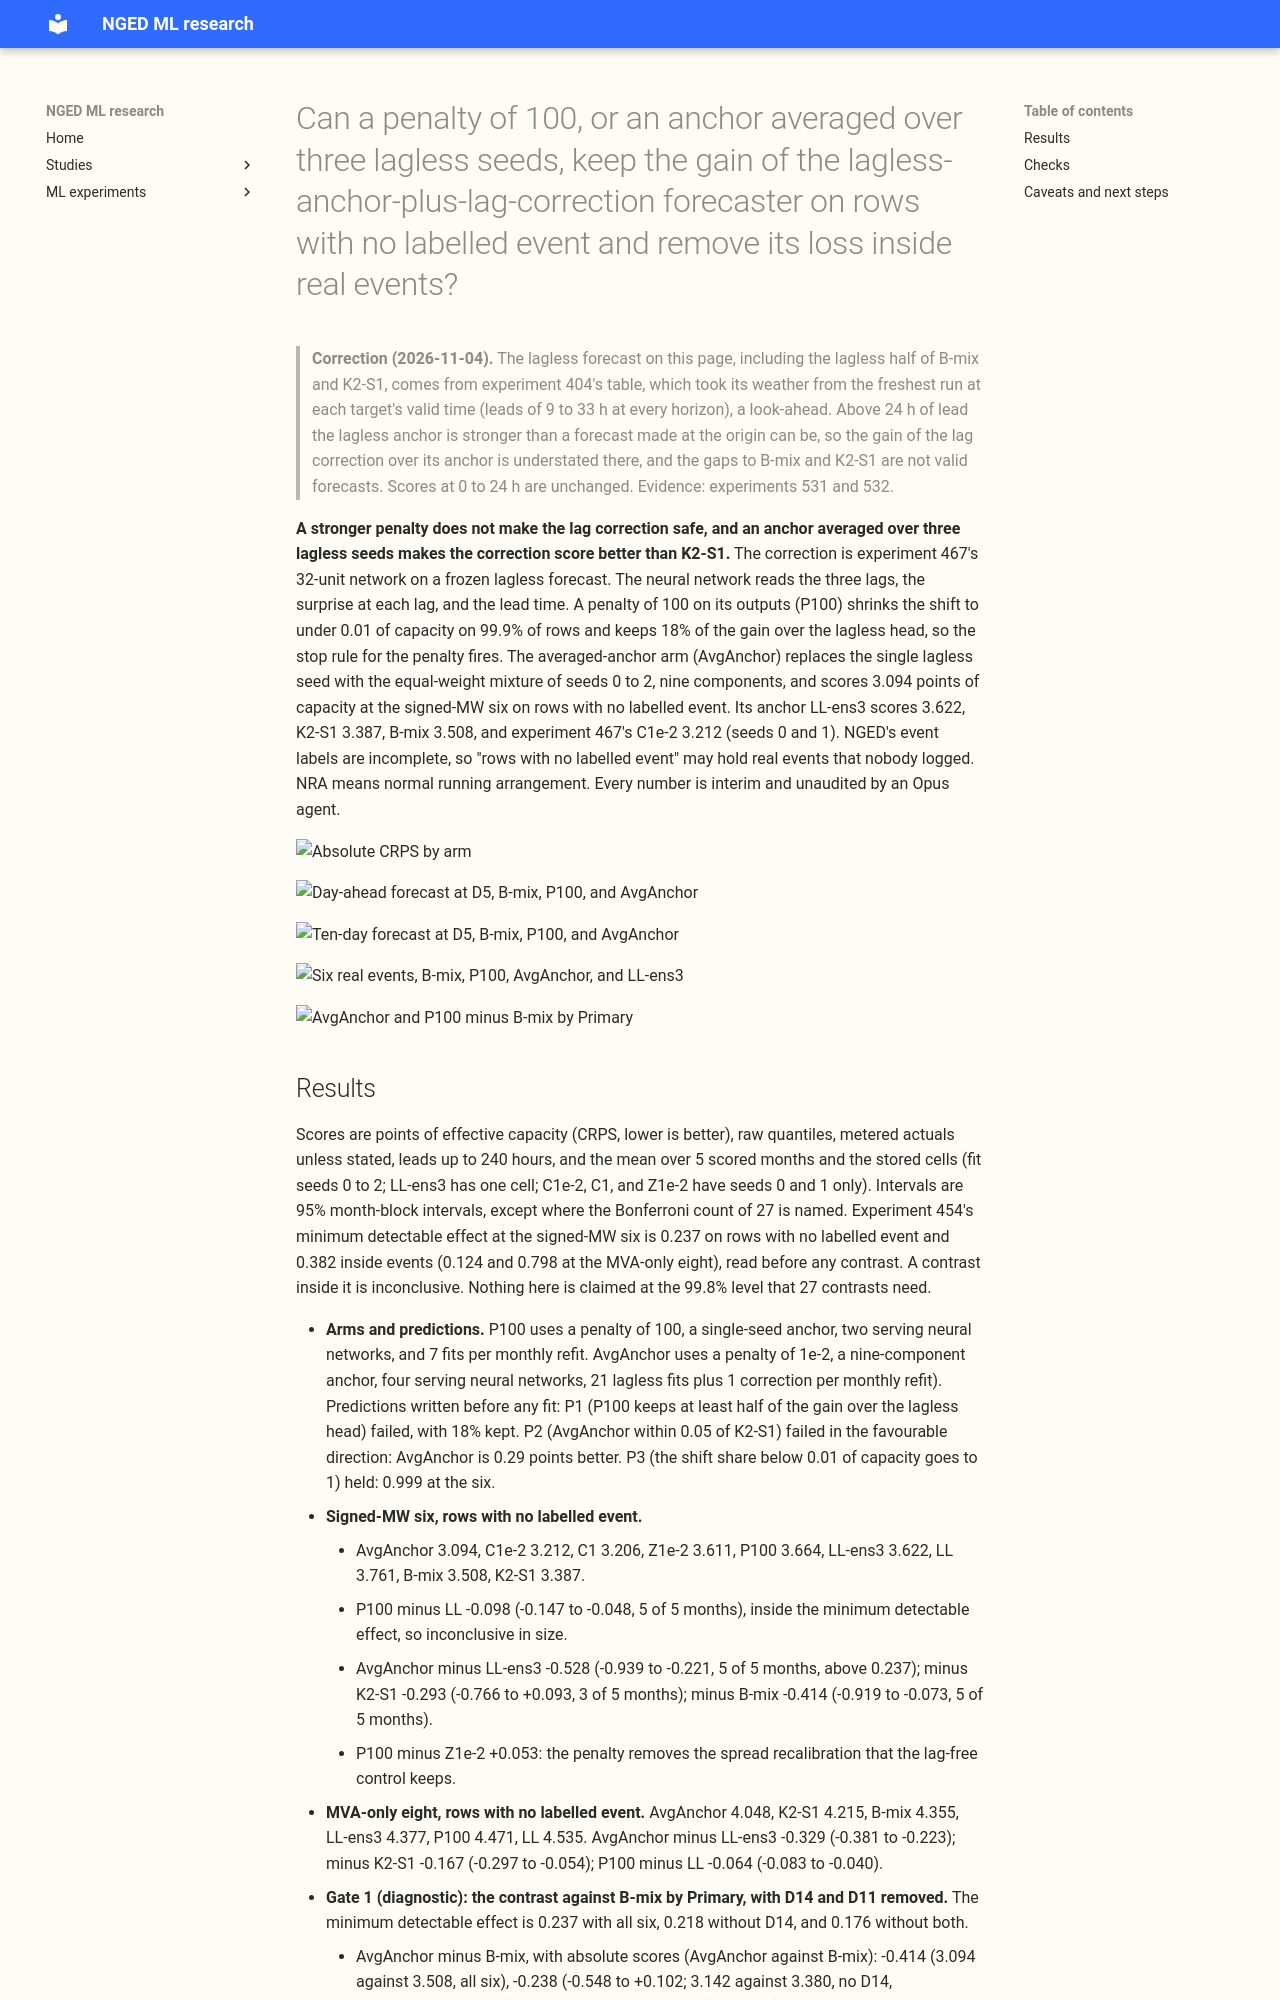

repository: openclimatefix/nged-ml-research · page: ml-experiments/00472-anchor-plus-correction-with-a-strong-penalty-and-a-seed-averaged-anchor/result/index.html · generator: mkdocs

---
id: "00472"
slug: anchor-plus-correction-with-a-strong-penalty-and-a-seed-averaged-anchor
title: >-
  Can a penalty of 100, or an anchor averaged over three lagless seeds, keep the gain of the
  lagless-anchor-plus-lag-correction forecaster on rows with no labelled event and remove its loss
  inside real events?
theme: lagged-power-and-error-correction
also_relevant_to:
    - lsc-detectors
    - calibration-and-uncertainty
status: finished
date: 2026-11-01
kind: other
protocol: demand-v2
size: >-
  medium. Stored: 30 small saved neural networks and their forecast tables in this experiment's
  private
  folder. More than one design would defensibly test the hypothesis (the penalty, and how the
  seed-averaged anchor enters), so the plan fixes both. The scripts import experiment 404's and
  454's
  modules. Production serving path: not touched (this repository holds none). Degradation rule: not
  touched.
hypothesis: >-
  Experiment 467's correction (a 32-unit neural network on the frozen lagless forecast) gains 0.50
  points of
  capacity over the lagless head on rows with no labelled event at the signed-MW six, but its L2
  penalty from 1e-3 to 1 never limited the outputs, and it is no better than the lagless head
  inside real events. A penalty of 100 limits the outputs, so it keeps most of the gain and removes
  the loss inside events; and an anchor that is the equal-weight mixture of the lagless heads of
  seeds 0 to 2 carries much of K2-S1's gain with a correction on top.
prediction: >-
  Written before any fit. Scores are CRPS in points of effective capacity at the signed-MW six on
  rows with no labelled event. P1. P100 keeps at least half of experiment 467's gain over the
  lagless head (3.71 to 3.21 for C1e-2, so at least 0.25 points). P2. Avg-anchor scores within 0.05
  of K2-S1 at the six on rows with no labelled event. Either prediction can fail. P3. P100 shrinks
  the share of rows with a shift below 0.01 of capacity towards 1, because the penalty now binds.
decision_rule: >-
  Gate 1 (gain over B-mix with D14 removed) is a reported diagnostic, not a gate, because
  experiment 467's gain with D14 removed was 0.11 against a minimum detectable effect of 0.24. The
  contrast is reported with D14 removed, with D11 removed, and by Primary, and a contrast inside the
  minimum detectable effect is inconclusive. Gate 2 (event robustness) is passed if the arm is no
  worse than its anchor by more than 0.03 on held-out injected load-shift rows (scoring worlds 200
  to 202) at the signed-MW six; real-event rows (NRA-corrected actuals, headline, and metered) are
  reported with their intervals and called inconclusive when the interval is wider than 0.03, as
  experiment 467's was (resolution 0.38). Gate 3 (tails) is passed if q99 pinball loss is no more
  than 5% worse than the anchor's and q99 and q95 coverage are within 0.01 of the anchor's. An arm
  is
  a candidate for the demand assembly if it beats its anchor (LL-ens3 for Avg-anchor, the same-seed
  lagless head for P100) on rows with no labelled event at the six by more than the minimum
  detectable effect (0.24, experiment 454's formula, computed before any contrast is read), passes
  gates 2 and 3, and serves fewer neural networks than K2-S1 (four) or ties it within 0.03. The
  smallest gain
  worth porting is the minimum detectable effect, because the correction adds a neural network. Stop
  rule:
  if P100 loses more than half of the gain over the lagless head, a penalty cannot keep the gain and
  the anchor line closes except for the averaged anchor, which is judged against K2-S1. The
  signed-MW six and the MVA-only eight are scored separately and never pooled. The Bonferroni count
  is 27 (3 arms among the references times 3 row classes times 3 references), stated as a number.
benchmark: >-
  Experiment 454's stored forecasts at fit seeds 0 to 2: LL-ens3 (a fair reference for the
  averaged anchor), the single-seed lagless head LL, B-mix, and K2-S1. Experiment 467's stored arms
  C1e-2 (seeds 0 and 1 only), its lag-zeroed control Z1e-2, and C1 (penalty 1) show how much of any
  change comes from the spread recalibration.
row_set_id: experiment_404_scoring_rows
metric: >-
  Mass-weighted pinball loss (CRPS-like) in points of capacity from 11 quantiles, by row class and
  group, as in experiment 404's report; tail coverage and pinball loss at q01, q05, q95, and q99.
verdict: partly supported
production_status: candidate
adopted_in: none
best_arm: >-
  AvgAnchor (penalty 1e-2, anchor averaged over lagless seeds 0 to 2). At the signed-MW six on rows
  with no labelled event it scores 3.094 points of capacity against 3.622 for its anchor LL-ens3
  (-0.528, 95% interval -0.939 to -0.221), 3.387 for K2-S1 (-0.293, -0.766 to +0.093), and 3.508
  for B-mix (-0.414, -0.919 to -0.073).
headline: >-
  A penalty of 100 keeps only 18% of the gain of experiment 467's correction (P100 gains 0.10
  points over the lagless head, against 0.55 for C1e-2 on the same rows), so a penalty cannot keep
  the gain and the penalty
  line closes. A correction on an anchor averaged over three lagless seeds scores 0.53 points better
  than the averaged anchor alone and 0.29 better than K2-S1 (interval includes zero), with the same
  four serving neural networks. Inside
  real events, on actuals corrected to the normal running arrangement, it is 0.30 points worse than
  its anchor (interval -0.43 to +1.72, inconclusive). The results are interim, over five scored
  months.
lessons: >-
  The penalty removes the spread recalibration along with the lag correction: the lag-zeroed
  control Z1e-2 scores 3.611 and P100 scores 3.664. The averaged anchor alone carries 0.14 of the
  0.37 points by which K2-S1 beats the single-seed lagless head (experiment 454), and the correction
  on top of the averaged anchor adds a further 0.53.
take_home_message: >-
  A stronger penalty does not make the lag correction safe. A penalty of 100 shrinks the
  correction to almost nothing and keeps only 18% of its gain, so the penalties tried (1e-3 to 1
  never bound, and 100 binds) do not both limit the correction and keep the gain. Averaging the
  lagless forecast over three seeds and correcting that average with the recent readings scored
  better in this experiment. At the six Primaries metered in signed megawatts it scores 3.09
  points of capacity on rows with no labelled event, against 3.62 for the averaged lagless
  forecast, 3.39 for K2-S1, and 3.51 for B-mix, and AvgAnchor serves four neural networks, like
  K2-S1. Inside real load-shift events it is not shown to be safe (0.30 points worse than its
  anchor on corrected actuals, inconclusive). It fails the coverage clause of the tail gate as
  written and is unreplicated, so it is a candidate for the demand assembly's held-out test and
  not an adopted design. The results are interim, over five scored months.
advice:
  - >-
    Do not tune the L2 penalty on the lag correction any further: 100 keeps 18% of the gain and
    1e-3 to 1 never bound, so the penalty line is closed (P100, Results).
  - >-
    Build the lag correction on an anchor averaged over three lagless seeds, not on a single
    lagless seed (AvgAnchor against C1e-2 and LL-ens3, Results).
  - >-
    Judge any lag correction on the injected held-out load shifts and the real harm rows
    together, because real-event rows resolve only about 0.38 points (event rows, Results).
  - >-
    Include the lag-zeroed control Z1e-2 beside any penalised correction, because the penalty
    also removes the spread recalibration that gains 0.15 on its own (P1
